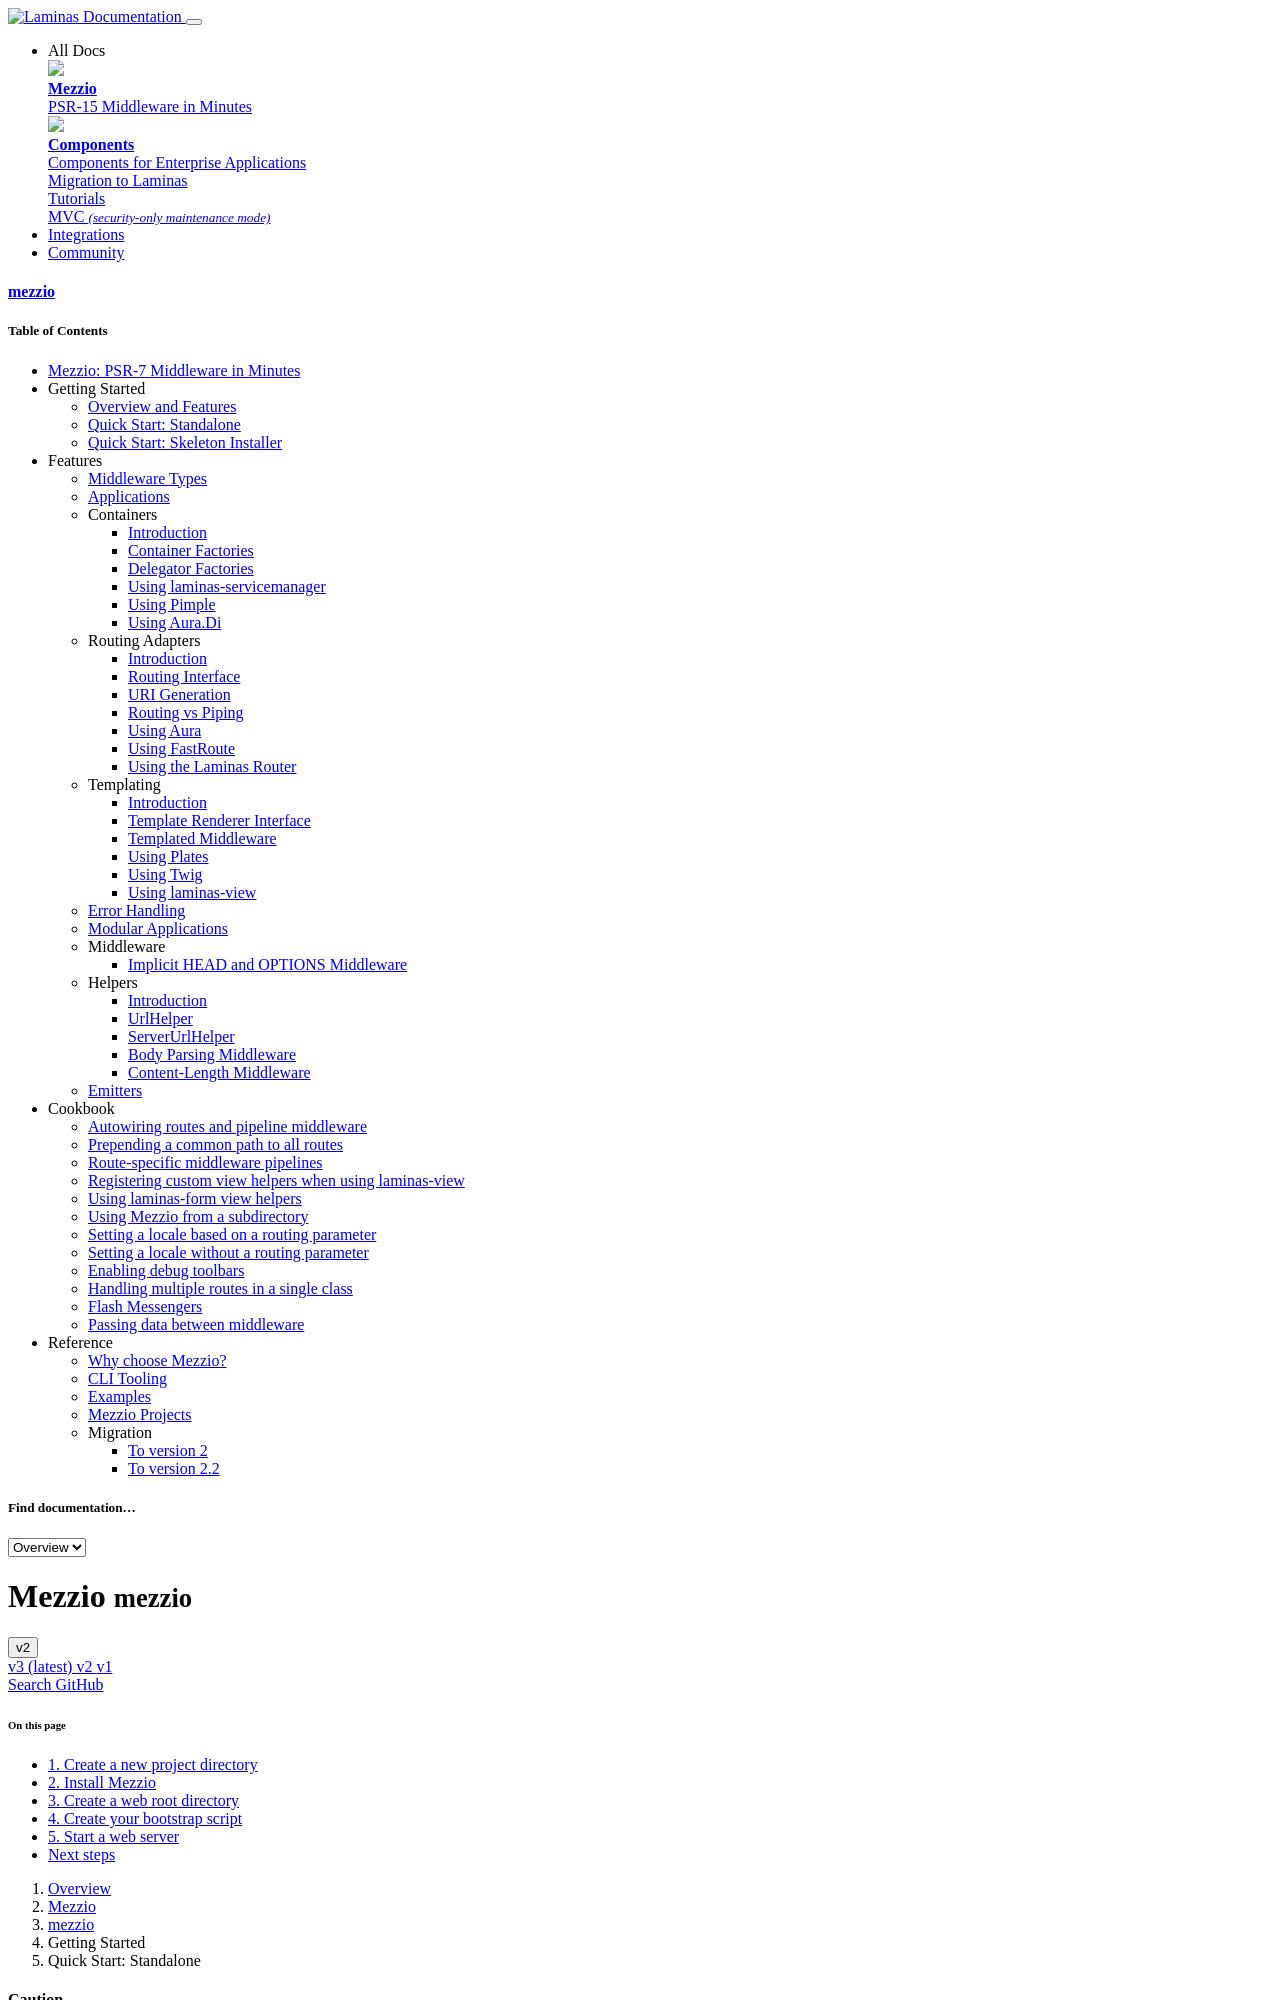

repository: mezzio/mezzio · page: v2/getting-started/standalone/index.html · generator: mkdocs

# Quick Start: Standalone Usage

Mezzio allows you to get started at your own pace. You can start with
the simplest example, detailed below, or move on to a more structured,
configuration-driven approach as detailed in the [use case examples](../reference/usage-examples.md).

<!-- markdownlint-disable-next-line heading-increment -->
> ### Deprecated with version 2.2
>
> The `Mezzio\AppFactory` detailed in this chapter is deprecated as of
> version 2.2, and will be removed in version 3.0. We recommend instead
> constructing `Mezzio\Application` manually, or using a
> `Laminas\Stratigility\MiddlewarePipe` instance instead.

## 1. Create a new project directory

First, let's create a new project directory and enter it:

```bash
$ mkdir mezzio
$ cd mezzio
```

## 2. Install Mezzio

If you haven't already, [install Composer](https://getcomposer.org). Once you
have, we can install Mezzio, along with a router and a container:

```bash
$ composer require mezzio/mezzio mezzio/mezzio-fastroute laminas/laminas-servicemanager
```

> ### Routers
>
> Mezzio needs a routing implementation in order to create routed
> middleware. We suggest FastRoute in the quick start, but you can also
> currently choose from Aura.Router and laminas-router.

> ### Containers
>
> We highly recommend using dependency injection containers with Mezzio;
> they allow you to define dependencies for your middleware, as well as to lazy
> load your middleware only when it needs to be executed. We suggest
> laminas-servicemanager in the quick start, but you can also use any container
> supporting [PSR-11 Container](https://github.com/php-fig/container).
